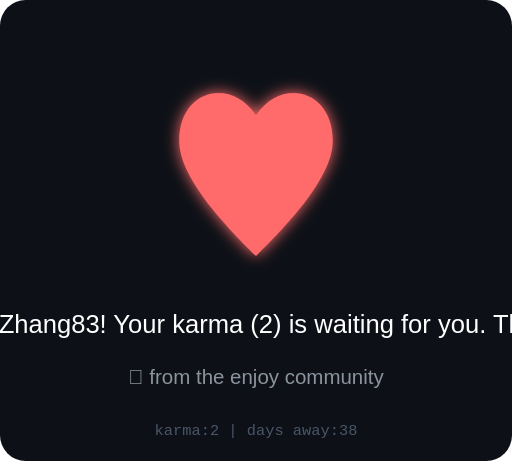
t = 0.00 s
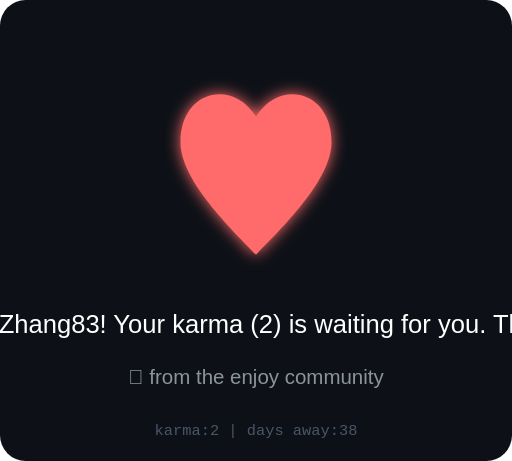
t = 0.13 s
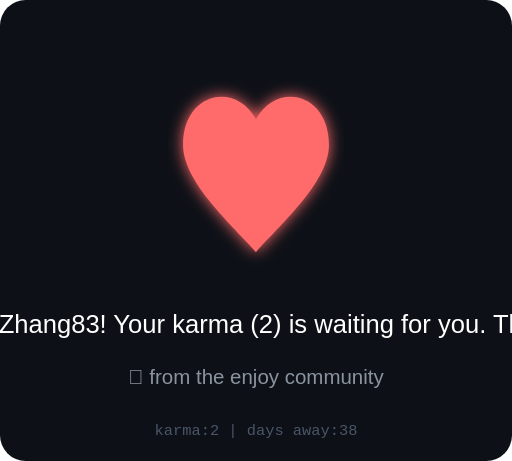
t = 0.38 s
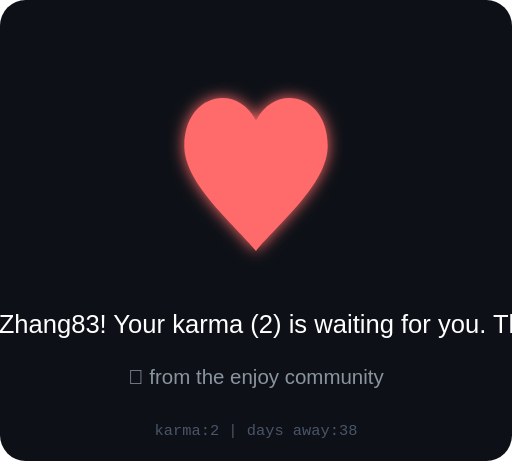
t = 0.50 s
t = 0.63 s: frame unchanged from t = 0.38 s, image omitted
t = 0.88 s: frame unchanged from t = 0.13 s, image omitted

The animated SVG that drew these frames (rendered in a browser with its animation timeline set to each time). Animation: 1 SMIL element (animate=1); one cycle of 1.00 s, repeats indefinitely.

<svg xmlns="http://www.w3.org/2000/svg" viewBox="0 0 200 180" width="200" height="180">
  <defs>
    <filter id="heartGlow">
      <feGaussianBlur stdDeviation="3" result="blur"/>
      <feMerge><feMergeNode in="blur"/><feMergeNode in="SourceGraphic"/></feMerge>
    </filter>
  </defs>
  <rect width="200" height="180" fill="#0d1117" rx="10"/>
  
  <!-- Animated heart -->
  <g transform="translate(100, 70)" filter="url(#heartGlow)">
    <path d="M0,30 C-10,20 -30,0 -30,-15 C-30,-35 -10,-40 0,-25 C10,-40 30,-35 30,-15 C30,0 10,20 0,30Z" 
          fill="#ff6b6b">
      <animate attributeName="d" dur="1s" repeatCount="indefinite"
        values="M0,30 C-10,20 -30,0 -30,-15 C-30,-35 -10,-40 0,-25 C10,-40 30,-35 30,-15 C30,0 10,20 0,30Z;
                M0,28 C-8,18 -28,2 -28,-13 C-28,-33 -8,-38 0,-23 C8,-38 28,-33 28,-13 C28,2 8,18 0,28Z;
                M0,30 C-10,20 -30,0 -30,-15 C-30,-35 -10,-40 0,-25 C10,-40 30,-35 30,-15 C30,0 10,20 0,30Z"/>
    </path>
  </g>
  
  <!-- Message -->
  <text x="100" y="130" text-anchor="middle" font-family="Arial" font-size="10" fill="#fff">
    We miss you, Fred-Zhang83! Your karma (2) is waiting for you. The void remembers.
  </text>
  <text x="100" y="150" text-anchor="middle" font-family="Arial" font-size="8" fill="#8b949e">
    💜 from the enjoy community
  </text>
  <text x="100" y="170" text-anchor="middle" font-family="monospace" font-size="6" fill="#4a5568">
    karma:2 | days away:38
  </text>
</svg>
